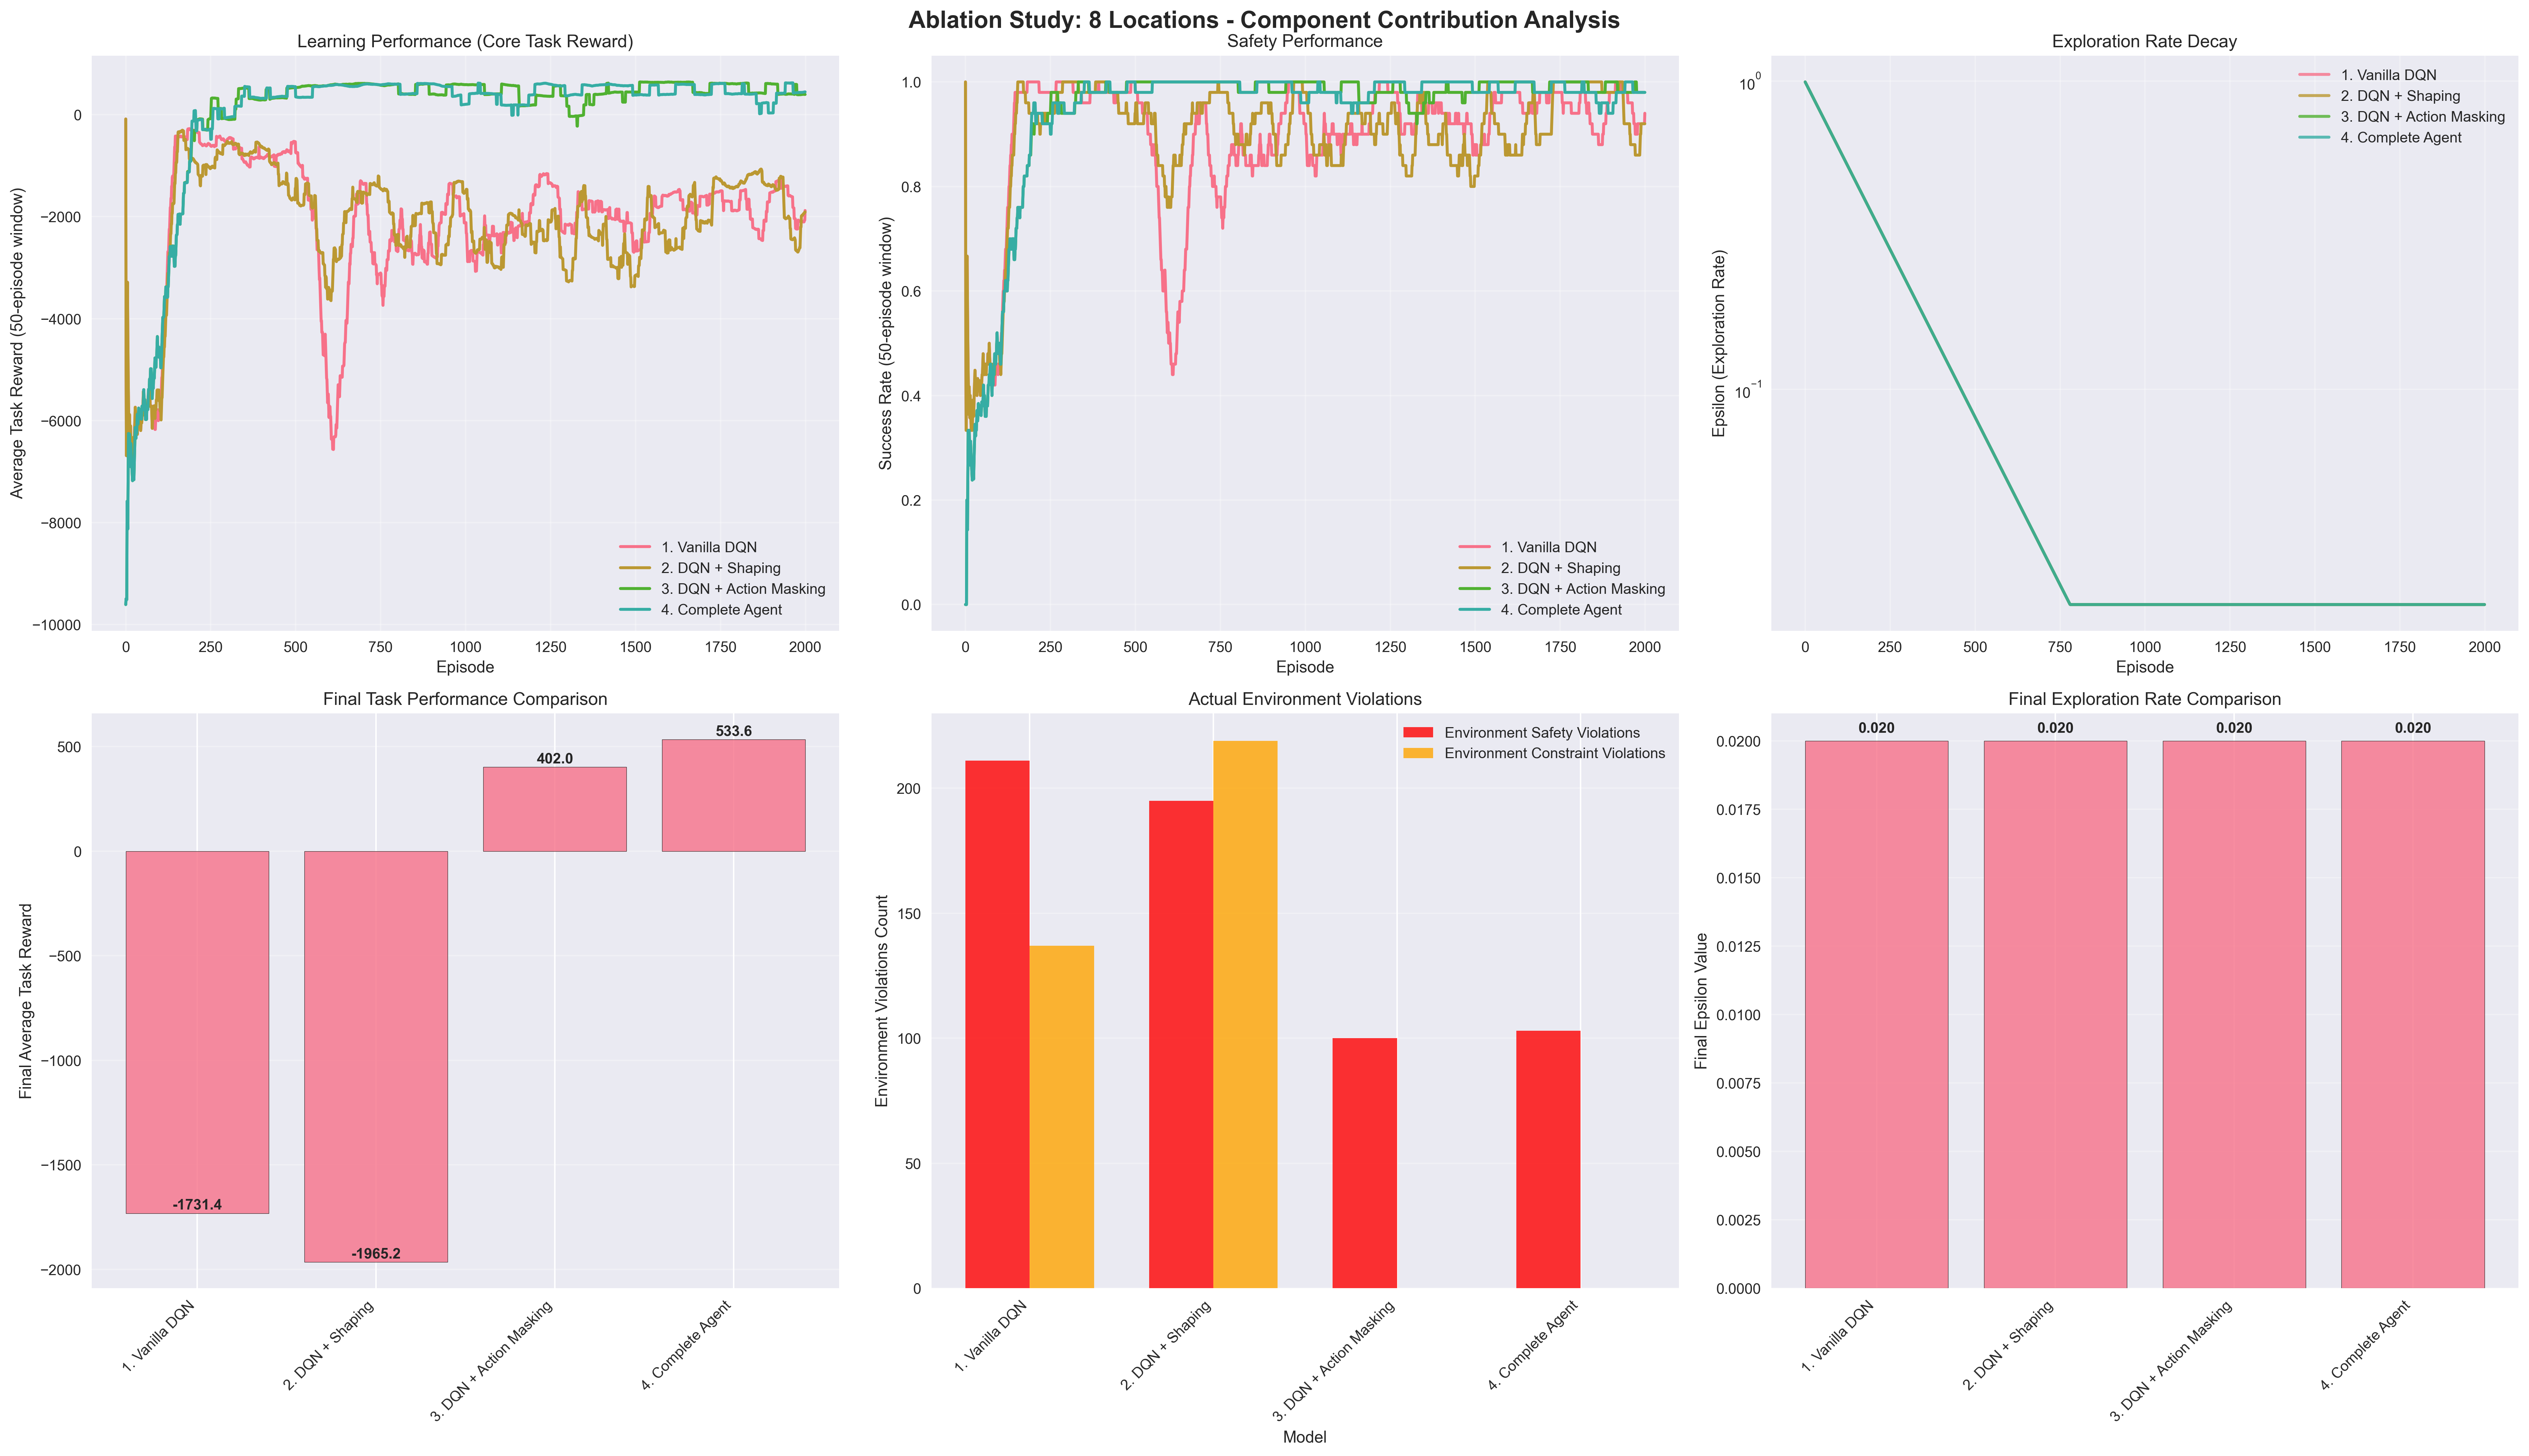

The table this chart was drawn from, first rows:
Model, Action Mask, Safety Mechanism, Constraint Check, Reward Shaping, Final Base Reward, Final Shaping Reward, Final Total Reward, Success Rate (%), Training Time (s), Agent Mask Work, Agent Safety Work, Env Safety Violations, Env Constraint Violations
1. Vanilla DQN, False, False, False, False, -1731, 0.00, -1731, 95.0, 99.7, 0, 0, 211, 137
2. DQN + Shaping, False, False, False, True, -1965, 70.04, -1895, 92.0, 119.5, 0, 0, 195, 219
3. DQN + Action Masking, True, False, False, False, 402, 0.00, 402, 98.0, 58.5, 243545, 0, 100, 0
4. Complete Agent, True, False, False, True, 533.6, 6.71, 540.3, 99.0, 58.4, 246725, 0, 103, 0
